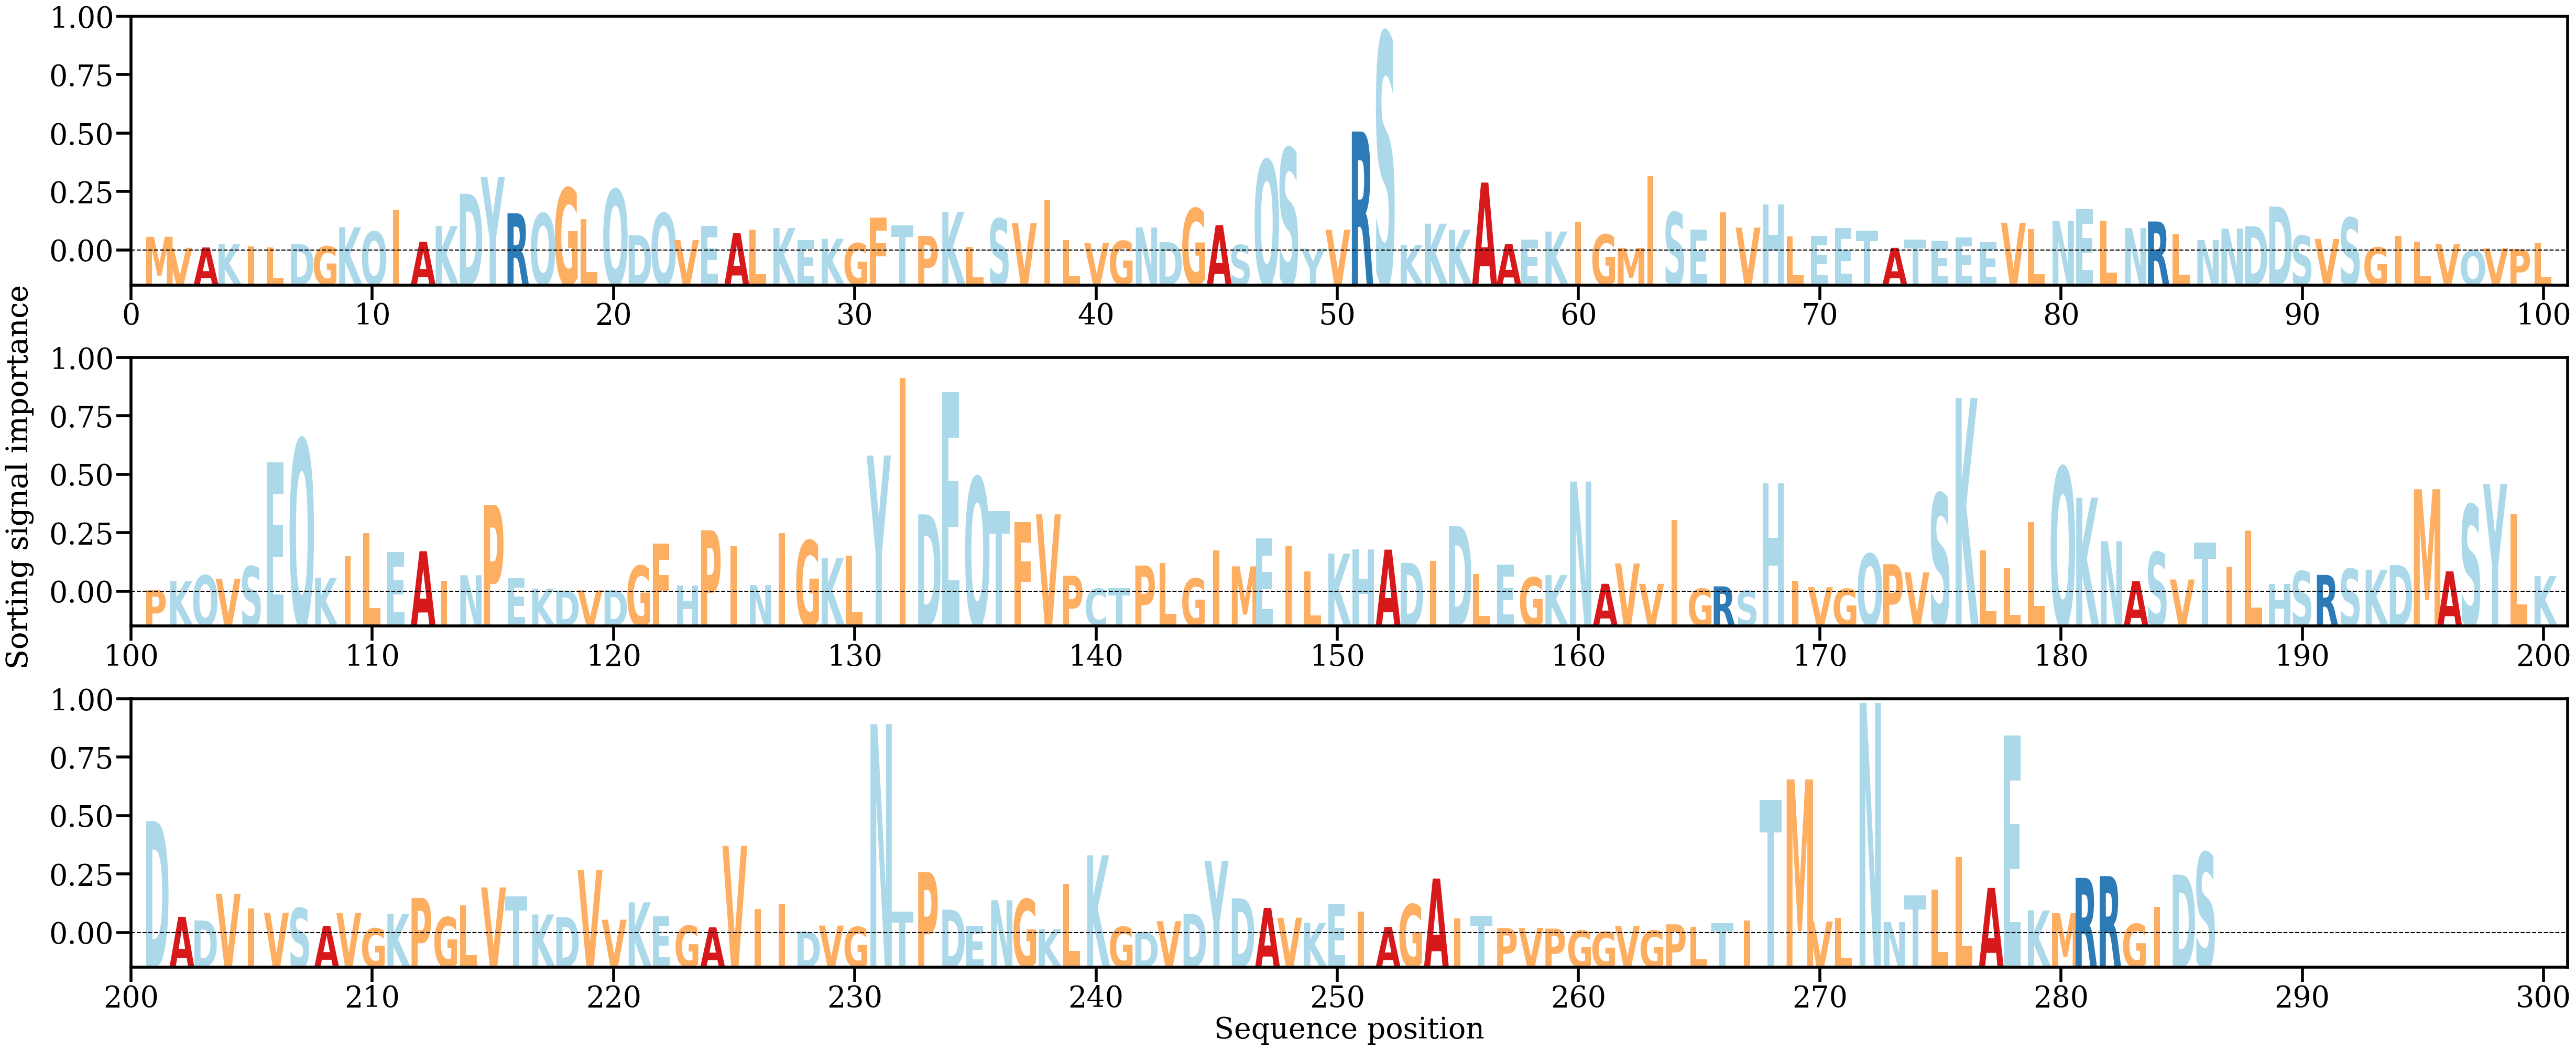

Values plotted in this chart, from the file beside it:
AA, Alpha
M, [0.00136413]
V, [0.00027343]
A, [0.00030864]
K, [0.00065093]
I, [0.00040515]
L, [0.00032891]
D, [0.0006548]
G, [0.00042147]
K, [0.00230977]
Q, [0.00188166]
I, [0.00402513]
A, [0.00088128]
K, [0.00242907]
D, [0.00561544]
Y, [0.0072661]
R, [0.0036846]
Q, [0.00366572]
G, [0.00619338]
L, [0.00312529]
Q, [0.00604768]
D, [0.00152737]
Q, [0.00368597]
V, [0.00104427]
E, [0.002433]
A, [0.00173298]
L, [0.0020762]
K, [0.00222832]
E, [0.00101707]
K, [0.0011742]
G, [0.00073019]
F, [0.00324548]
T, [0.00248305]
P, [0.00144671]
K, [0.0038267]
L, [0.00038492]
S, [0.00315563]
V, [0.00271181]
I, [0.00495786]
L, [0.00101856]
V, [0.00074508]
G, [0.00095752]
N, [0.00228351]
D, [0.00083581]
G, [0.00416635]
A, [0.00251632]
S, [0.00055372]
Q, [0.00896918]
S, [0.01013284]
Y, [0.00019227]
V, [0.00206595]
R, [0.01177046]
S, [0.02152404]
K, [0.00057224]
K, [0.00265727]
K, [0.00205758]
A, [0.00672694]
A, [0.00065311]
E, [0.00106737]
K, [0.00188475]
I, [0.00283466]
... 226 more rows
